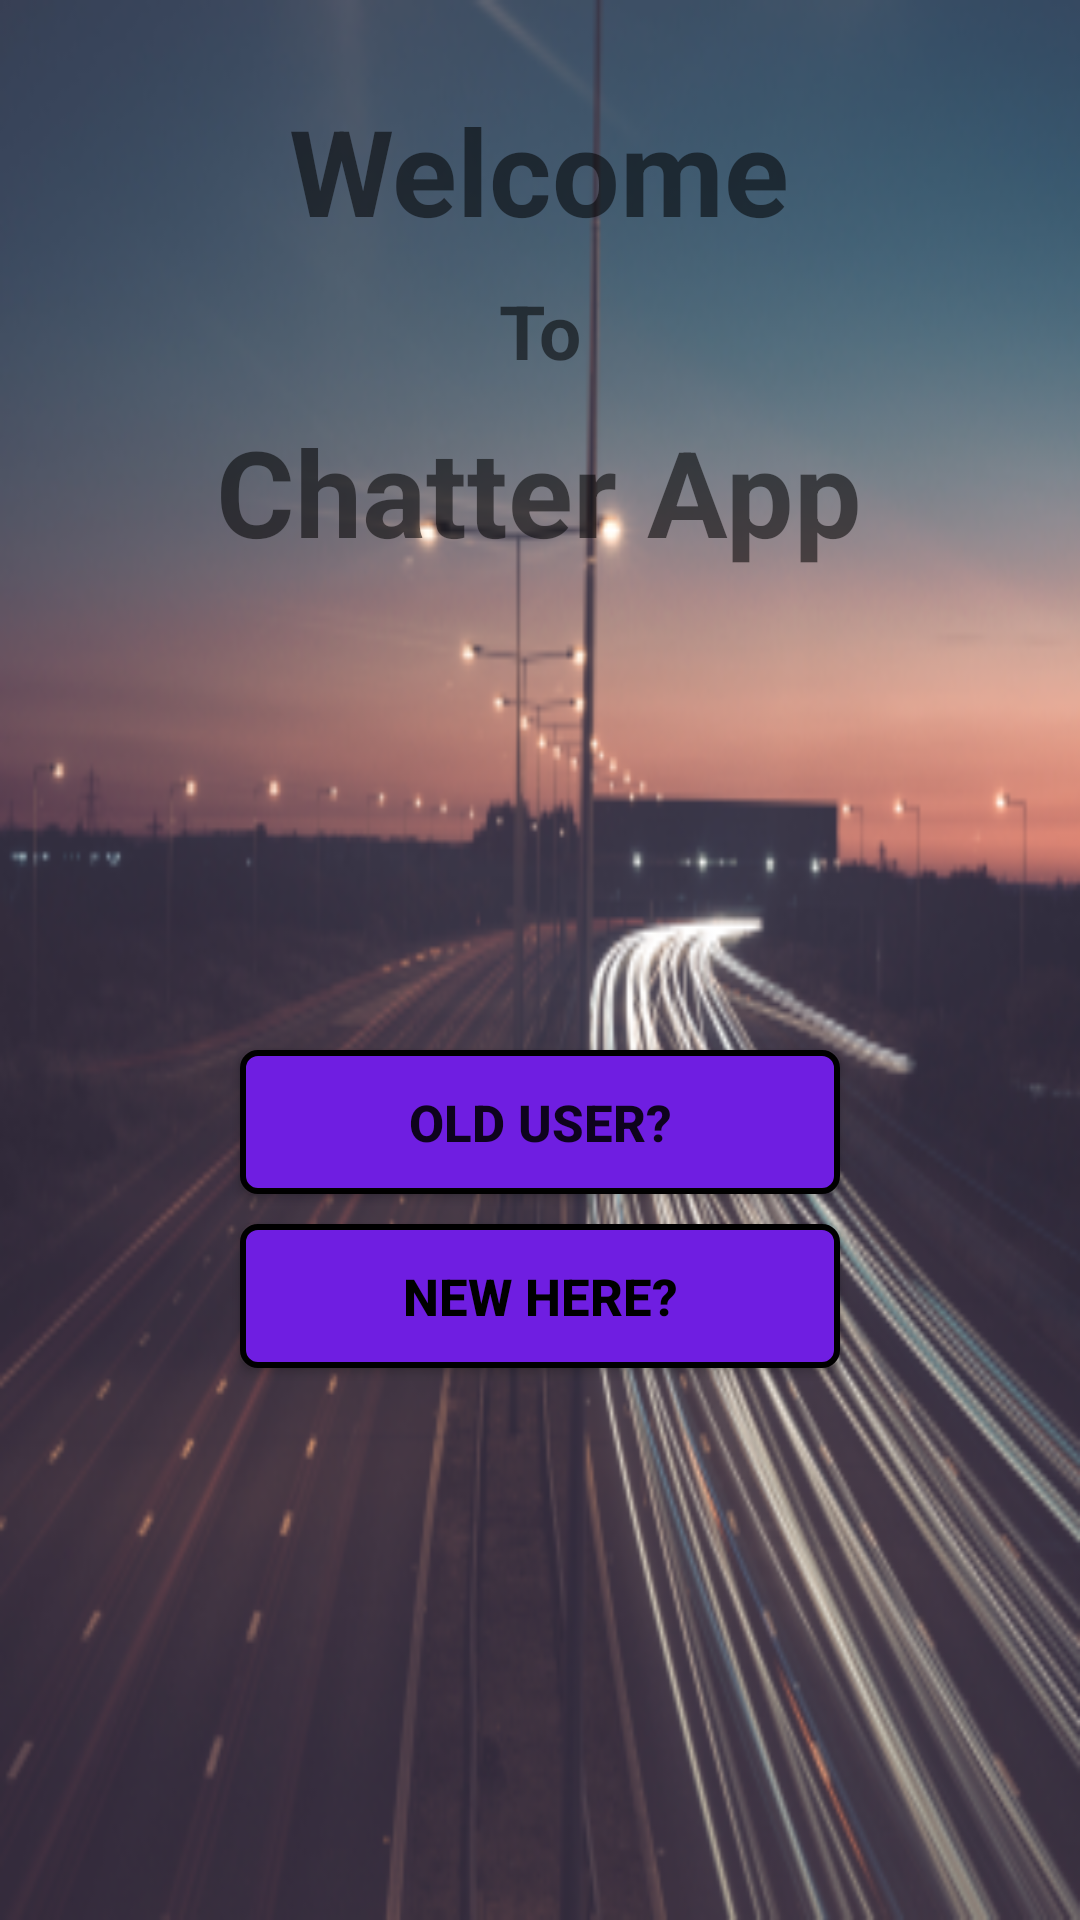

The Android layout XML behind this screen, and the referenced resources:
<!-- AndroidManifest.xml: activity theme AppTheme -->
<!-- res/layout/activity_login.xml -->
<?xml version="1.0" encoding="utf-8"?>
<RelativeLayout xmlns:android="http://schemas.android.com/apk/res/android"
    android:id="@+id/ba"

    android:layout_width="match_parent"
    android:layout_height="match_parent"
    android:background="@mipmap/ic_launcher_foreground">

    <TextView
        android:id="@+id/welcome"
        android:layout_width="wrap_content"
        android:layout_height="wrap_content"
        android:layout_centerHorizontal="true"
        android:layout_marginTop="30dp"
        android:text="Welcome"
        android:textSize="40dp"
        android:textStyle="bold" />

    <TextView
        android:id="@+id/to"
        android:layout_width="wrap_content"
        android:layout_height="wrap_content"
        android:layout_below="@id/welcome"
        android:layout_centerHorizontal="true"
        android:layout_marginTop="10dp"
        android:text="To"
        android:textSize="25dp"
        android:textStyle="bold" />

    <TextView
        android:layout_width="wrap_content"
        android:layout_height="wrap_content"
        android:layout_below="@id/to"
        android:layout_centerHorizontal="true"
        android:layout_marginTop="10dp"
        android:text="Chatter App"
        android:textSize="40dp"
        android:textStyle="bold" />

    <Button
        android:id="@+id/sign_in_already_account"
        android:layout_width="200dp"
        android:layout_height="wrap_content"
        android:layout_alignParentTop="true"
        android:layout_centerHorizontal="true"
        android:layout_marginTop="350dp"
        android:background="@drawable/button_background_resource"
        android:onClick="goToSignInActivity"
        android:text="oLD USER?"
        android:textSize="17dp"
        android:textStyle="bold" />

    <Button
        android:layout_width="200dp"
        android:layout_height="wrap_content"
        android:layout_below="@id/sign_in_already_account"
        android:layout_centerHorizontal="true"
        android:layout_marginTop="10dp"
        android:background="@drawable/button_background_resource"
        android:text="new here?"
        android:textColor="@color/black"
        android:textSize="17dp"
        android:onClick="goToRegisterActivity"
        android:textStyle="bold" />

</RelativeLayout>
<!-- resources referenced by this layout -->
<resources>
  <color name="black">#000</color>
  <!-- drawable button_background_resource (drawable) -->
  <?xml version="1.0" encoding="utf-8"?>
  <selector xmlns:android="http://schemas.android.com/apk/res/android">
     <item >
         <shape android:shape="rectangle">
             <solid android:color="@color/colour_button"/>
             <stroke android:width="2dp" android:color="@color/black"/>
             <corners android:radius="5dp"/>
         </shape>
     </item>
  
  </selector>
  <!-- mipmap ic_launcher_foreground: png bitmap (mipmap-hdpi, 47226 bytes) -->
  <style name="AppTheme" parent="Theme.AppCompat.Light.NoActionBar">
          
          <item name="colorPrimary">@color/colorPrimary</item>
          <item name="colorPrimaryDark">@color/colorPrimaryDark</item>
          <item name="colorAccent">@color/colorAccent</item>
      </style>
  <color name="colour_button">#6f1ee1</color>
  <color name="colorPrimary">#4e11d1</color>
  <color name="colorPrimaryDark">#1f084b</color>
  <color name="colorAccent">#E6E6E6</color>
</resources>
